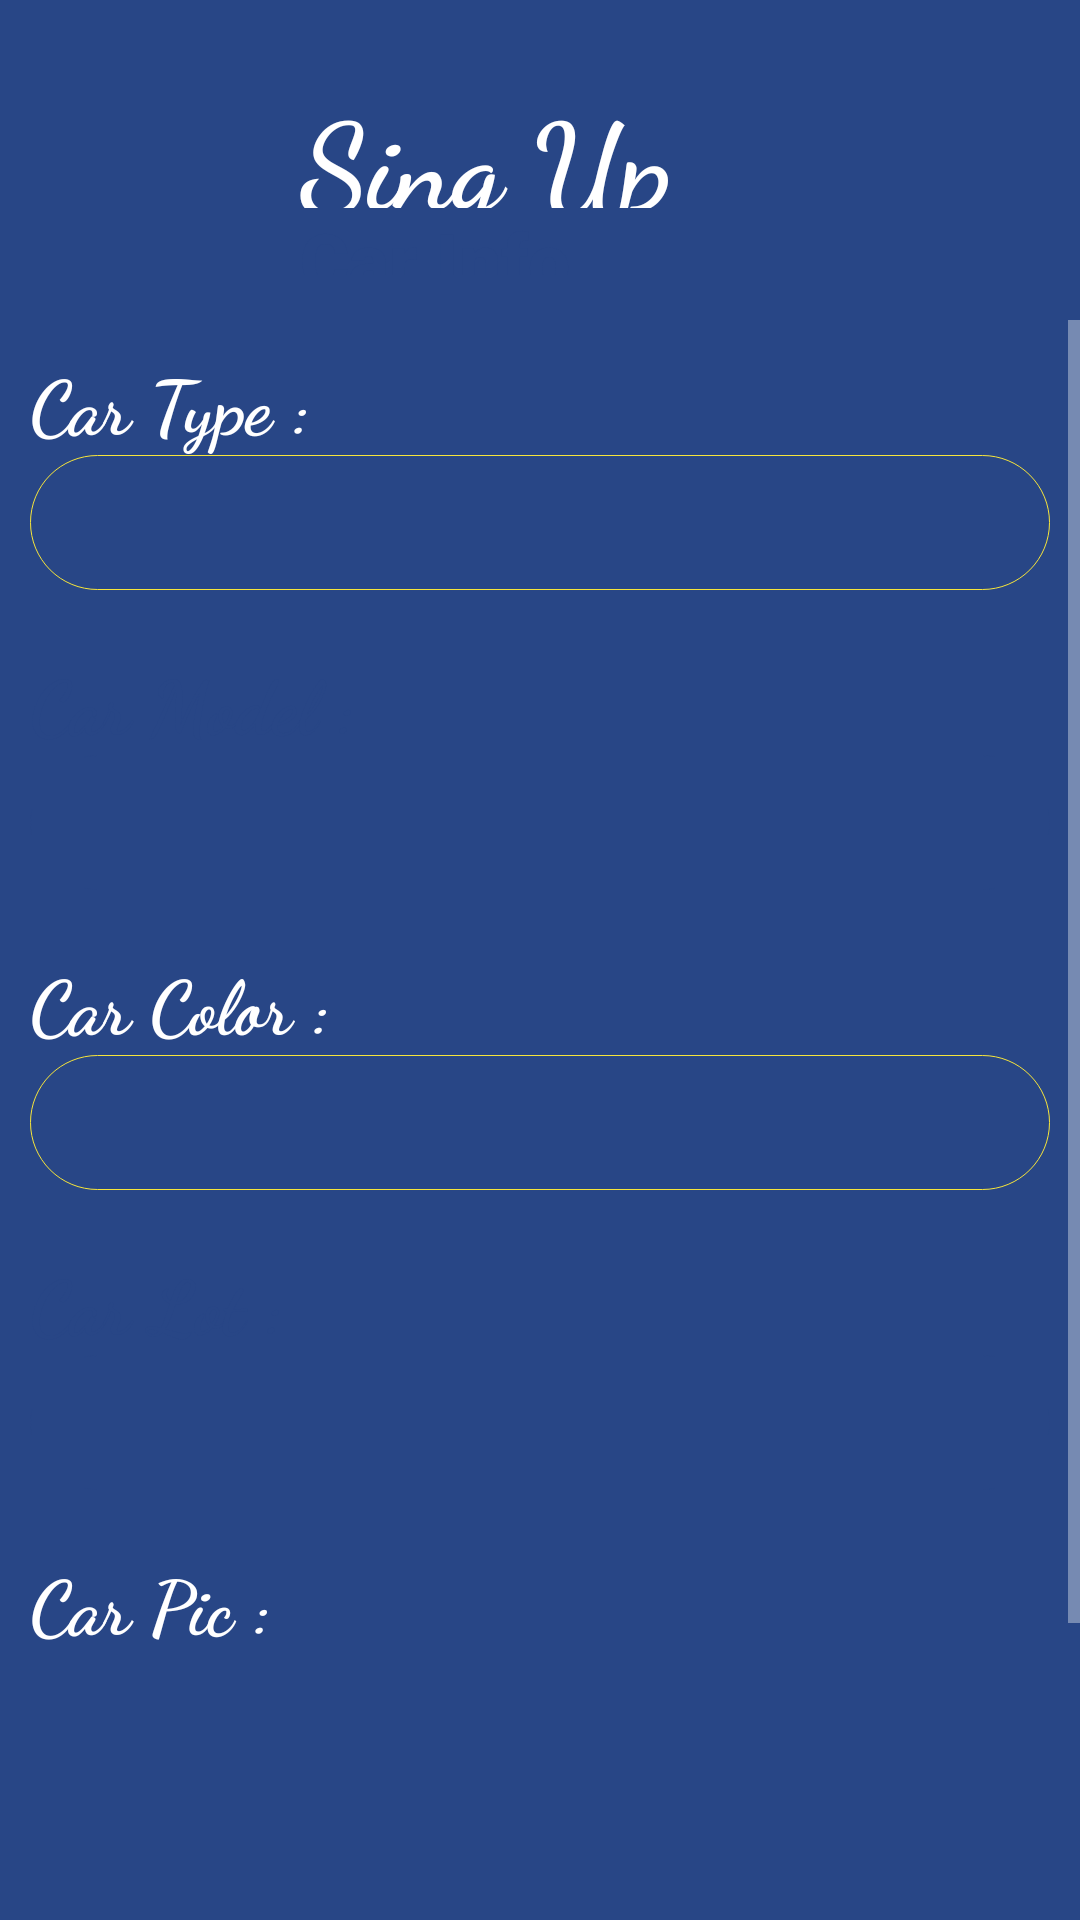

Produce the Android XML layout that renders to this screen, including the resource entries it uses.
<!-- AndroidManifest.xml: application theme Theme.ValetAppSec -->
<!-- res/layout/welcome_slide2.xml -->
<?xml version="1.0" encoding="utf-8"?>
<RelativeLayout xmlns:android="http://schemas.android.com/apk/res/android"
    xmlns:tools="http://schemas.android.com/tools"
    android:layout_width="match_parent"
    android:layout_height="match_parent"
    xmlns:app="http://schemas.android.com/apk/res-auto"
    android:background="@drawable/car4">

    <LinearLayout
        android:layout_width="match_parent"
        android:layout_height="match_parent"
        android:layout_centerInParent="true"
        android:background="@drawable/alpha_background"

        android:gravity="center_horizontal"
        android:orientation="vertical">


        <LinearLayout
            android:layout_width="match_parent"
            android:layout_height="match_parent"
            android:layout_weight="5"
            android:gravity="center"
            android:layout_marginTop="10dp"
android:padding="10dp"
            android:orientation="horizontal">

            <ImageView
                android:layout_width="match_parent"
                android:layout_height="match_parent"
                android:layout_weight="3"
                android:layout_margin="5dp"
                app:srcCompat="@drawable/req"
                app:tint="@color/yellow"
                tools:ignore="VectorDrawableCompat" />
            <LinearLayout
                android:layout_width="match_parent"
                android:layout_height="wrap_content"
                android:layout_weight="1"
                android:padding="5dp"
                android:orientation="vertical">
                <TextView
                    android:layout_width="match_parent"
                    android:layout_height="match_parent"
                    android:layout_weight="1"
                    android:fontFamily="cursive"
                    android:gravity="start|center"
                    android:text="Sing Up"
                    android:textColor="@color/white"
                    android:textSize="40dp"
                    android:textStyle="bold" />
                <TextView
                    android:layout_width="match_parent"
                    android:layout_height="match_parent"
                    android:layout_weight="1"
                    android:fontFamily="sans-serif-black"
                    android:gravity="start|center"
                    android:text="Car Info"
                    android:textColor="@color/yellow"
                    android:textSize="25dp"
                    android:textStyle="bold" />
            </LinearLayout>


        </LinearLayout>

        <LinearLayout
            android:layout_width="match_parent"
            android:layout_height="match_parent"
            android:layout_weight="1"
            android:gravity="center"
            android:orientation="vertical">

            <ScrollView
                android:layout_width="match_parent"
                android:layout_height="match_parent"
                android:layout_weight="1">

                <LinearLayout
                    android:layout_width="match_parent"
                    android:layout_height="wrap_content"
                    android:orientation="vertical">

                    <LinearLayout
                        android:layout_width="match_parent"
                        android:layout_height="match_parent"
                        android:layout_margin="10dp"
                        android:layout_weight="0"
                        android:gravity="center"
                        android:orientation="vertical">

                        <TextView
                        android:layout_width="match_parent"
                        android:layout_height="wrap_content"
                        android:layout_weight="0"
                        android:fontFamily="cursive"
                        android:text="Car Type : "
                        android:textColor="@color/white"
                        android:textSize="25dp"
                        android:textStyle="bold" />

                    <EditText
                        android:layout_width="match_parent"
                        android:layout_height="wrap_content"
                        android:layout_weight="0"
                        android:background="@drawable/button_sin"
                        android:ems="10"
                        android:fontFamily="cursive"
                        android:gravity="center"
                        android:inputType="textPersonName"
                        android:padding="5dp"
                        android:textColor="@color/white"
                        android:textSize="25dp"
                        android:textStyle="bold" />
                </LinearLayout>

                <LinearLayout
                    android:layout_width="match_parent"
                    android:layout_height="match_parent"
                    android:layout_margin="10dp"
                    android:layout_weight="0"
                    android:gravity="center"
                    android:orientation="vertical">

                    <TextView
                        android:layout_width="match_parent"
                        android:layout_height="wrap_content"
                        android:layout_weight="0"
                        android:fontFamily="cursive"
                        android:text="Car Model : "
                        android:textColor="@color/yellow"
                        android:textSize="25dp"
                        android:textStyle="bold" />

                    <EditText
                        android:layout_width="match_parent"
                        android:layout_height="wrap_content"
                        android:layout_weight="0"
                        android:background="@drawable/white"
                        android:ems="10"
                        android:fontFamily="cursive"
                        android:gravity="center"
                        android:inputType="textPersonName"
                        android:padding="5dp"
                        android:textColor="@color/white"
                        android:textSize="25dp"
                        android:textStyle="bold" />
                </LinearLayout>

                <LinearLayout
                    android:layout_width="match_parent"
                    android:layout_height="match_parent"
                    android:layout_margin="10dp"
                    android:layout_weight="0"
                    android:gravity="center"
                    android:orientation="vertical">

                    <TextView
                        android:layout_width="match_parent"
                        android:layout_height="wrap_content"
                        android:layout_weight="0"
                        android:fontFamily="cursive"
                        android:gravity="start"
                        android:text="Car Color : "
                        android:textColor="@color/white"
                        android:textSize="25dp"
                        android:textStyle="bold" />


                    <EditText
                        android:id="@+id/editTextTextPersonName"
                        android:layout_width="match_parent"
                        android:layout_height="wrap_content"
                        android:layout_weight="0"
                        android:background="@drawable/button_sin"
                        android:ems="10"
                        android:fontFamily="cursive"
                        android:gravity="center"
                        android:inputType="textPersonName"
                        android:padding="5dp"
                        android:textColor="@color/yellow"
                        android:textSize="25dp"
                        android:textStyle="bold" />
                </LinearLayout>

                <LinearLayout
                    android:layout_width="match_parent"
                    android:layout_height="match_parent"
                    android:layout_margin="10dp"
                    android:layout_weight="0"
                    android:gravity="center"
                    android:orientation="vertical">

                    <TextView
                        android:layout_width="match_parent"
                        android:layout_height="wrap_content"
                        android:layout_weight="0"
                        android:fontFamily="cursive"
                        android:text="Car Lot : "
                        android:textColor="@color/yellow"
                        android:textSize="25dp"
                        android:textStyle="bold" />

                    <EditText
                        android:layout_width="match_parent"
                        android:layout_height="wrap_content"
                        android:layout_weight="0"
                        android:background="@drawable/white"
                        android:ems="10"
                        android:fontFamily="cursive"
                        android:gravity="center"
                        android:inputType="textPersonName"
                        android:padding="5dp"
                        android:textColor="@color/white"
                        android:textSize="25dp"
                        android:textStyle="bold" />
                </LinearLayout>
                <LinearLayout
                    android:layout_width="match_parent"
                    android:layout_height="match_parent"
                    android:layout_margin="10dp"
                    android:layout_weight="0"
                    android:gravity="center"
                    android:orientation="vertical">

                    <TextView
                        android:layout_width="match_parent"
                        android:layout_height="wrap_content"
                        android:layout_weight="1"
                        android:fontFamily="cursive"
                        android:text="Car Pic : "
                        android:textColor="@color/white"
                        android:textSize="25dp"
                        android:textStyle="bold" />

                    <ImageView
                        android:layout_width="match_parent"
                        android:layout_height="wrap_content"
                        android:layout_weight="1"
                        app:srcCompat="@drawable/req_car"
                        app:tint="@color/yellow"
                        tools:ignore="VectorDrawableCompat" />
                </LinearLayout>

</LinearLayout>
            </ScrollView>
                </LinearLayout>
                </LinearLayout>


            <LinearLayout
                android:layout_width="match_parent"
                android:layout_height="wrap_content"
                android:layout_margin="10dp"
                android:layout_weight="0"
                android:gravity="center"
                android:visibility="gone"
                android:orientation="vertical">

                <Button
                    android:id="@+id/logInButton"
                    android:layout_width="match_parent"
                    android:layout_height="wrap_content"
                    android:layout_margin="10dp"
                    android:layout_weight="0"
                    android:background="@drawable/bac_green"
                    android:text="Log In"
                    android:textColor="@color/black" />


            </LinearLayout>
</RelativeLayout>
<!-- resources referenced by this layout -->
<resources>
  <color name="black">#FF000000</color>
  <color name="white">#ffffff</color>
  <color name="yellow">#284686</color>
  <!-- drawable alpha_background (drawable) -->
  <?xml version="1.0" encoding="utf-8"?>
  <selector xmlns:android="http://schemas.android.com/apk/res/android">
      <item>
          <shape android:shape="rectangle">
              <corners android:radius="0dp"/>
              <solid android:color="@color/alpha_yellow"/>
              <stroke android:width="0dp" android:color="@color/alpha_yellow"/>
          </shape>
  
      </item>
  </selector>
  
  
  
  
  <!-- drawable bac_green (drawable) -->
  <?xml version="1.0" encoding="utf-8"?>
  <selector xmlns:android="http://schemas.android.com/apk/res/android">
  
      <item>
          <shape android:shape="rectangle">
  
  
  
  
  
              
              <solid android:color="@color/yellow"/>
              <corners android:radius="50dp" />
              <stroke android:width="0.5dp"
                  android:color="@color/yellow"
                  />
          </shape>
      </item>
  
  </selector>
  <!-- drawable button_sin (drawable) -->
  <?xml version="1.0" encoding="utf-8"?>
  <selector xmlns:android="http://schemas.android.com/apk/res/android">
      <item>
          <shape>
              
              
              
              
              <stroke
                  android:width="0.2dp"
                  android:color="#f7e53b" />
              <corners
                  android:radius="50dp" />
              <padding
                  android:left="2dp"
                  android:top="2dp"
                  android:right="2dp"
                  android:bottom="2dp" />
          </shape>
      </item>
  </selector>
  <!-- drawable car4: jpeg bitmap (drawable, 247514 bytes) -->
  <!-- drawable req: png bitmap (drawable, 3437 bytes) -->
  <!-- drawable req_car: png bitmap (drawable, 4242 bytes) -->
  <!-- drawable white (drawable) -->
  <?xml version="1.0" encoding="utf-8"?>
  <selector xmlns:android="http://schemas.android.com/apk/res/android">
      <item>
          <shape>
  
  
  
  
              <stroke
                  android:width="0.2dp"
                  android:color="@color/yellow" />
              <corners
                  android:radius="50dp" />
              <padding
                  android:left="2dp"
                  android:top="2dp"
                  android:right="2dp"
                  android:bottom="2dp" />
          </shape>
      </item>
  </selector>
  <style name="Theme.ValetAppSec" parent="Theme.AppCompat.NoActionBar">
          
          <item name="colorPrimary">@color/purple_500</item>
          <item name="colorPrimaryVariant">@color/black</item>
          <item name="colorOnPrimary">@color/white</item>
          
          <item name="colorSecondary">@color/yellow</item>
          <item name="colorSecondaryVariant">@color/yellow</item>
          <item name="colorOnSecondary">@color/black</item>
          
          <item name="android:statusBarColor" tools:targetApi="l">?attr/colorPrimaryVariant</item>
          
      </style>
  <color name="alpha_yellow">#284686</color>
  <color name="purple_500">#284686</color>
</resources>
